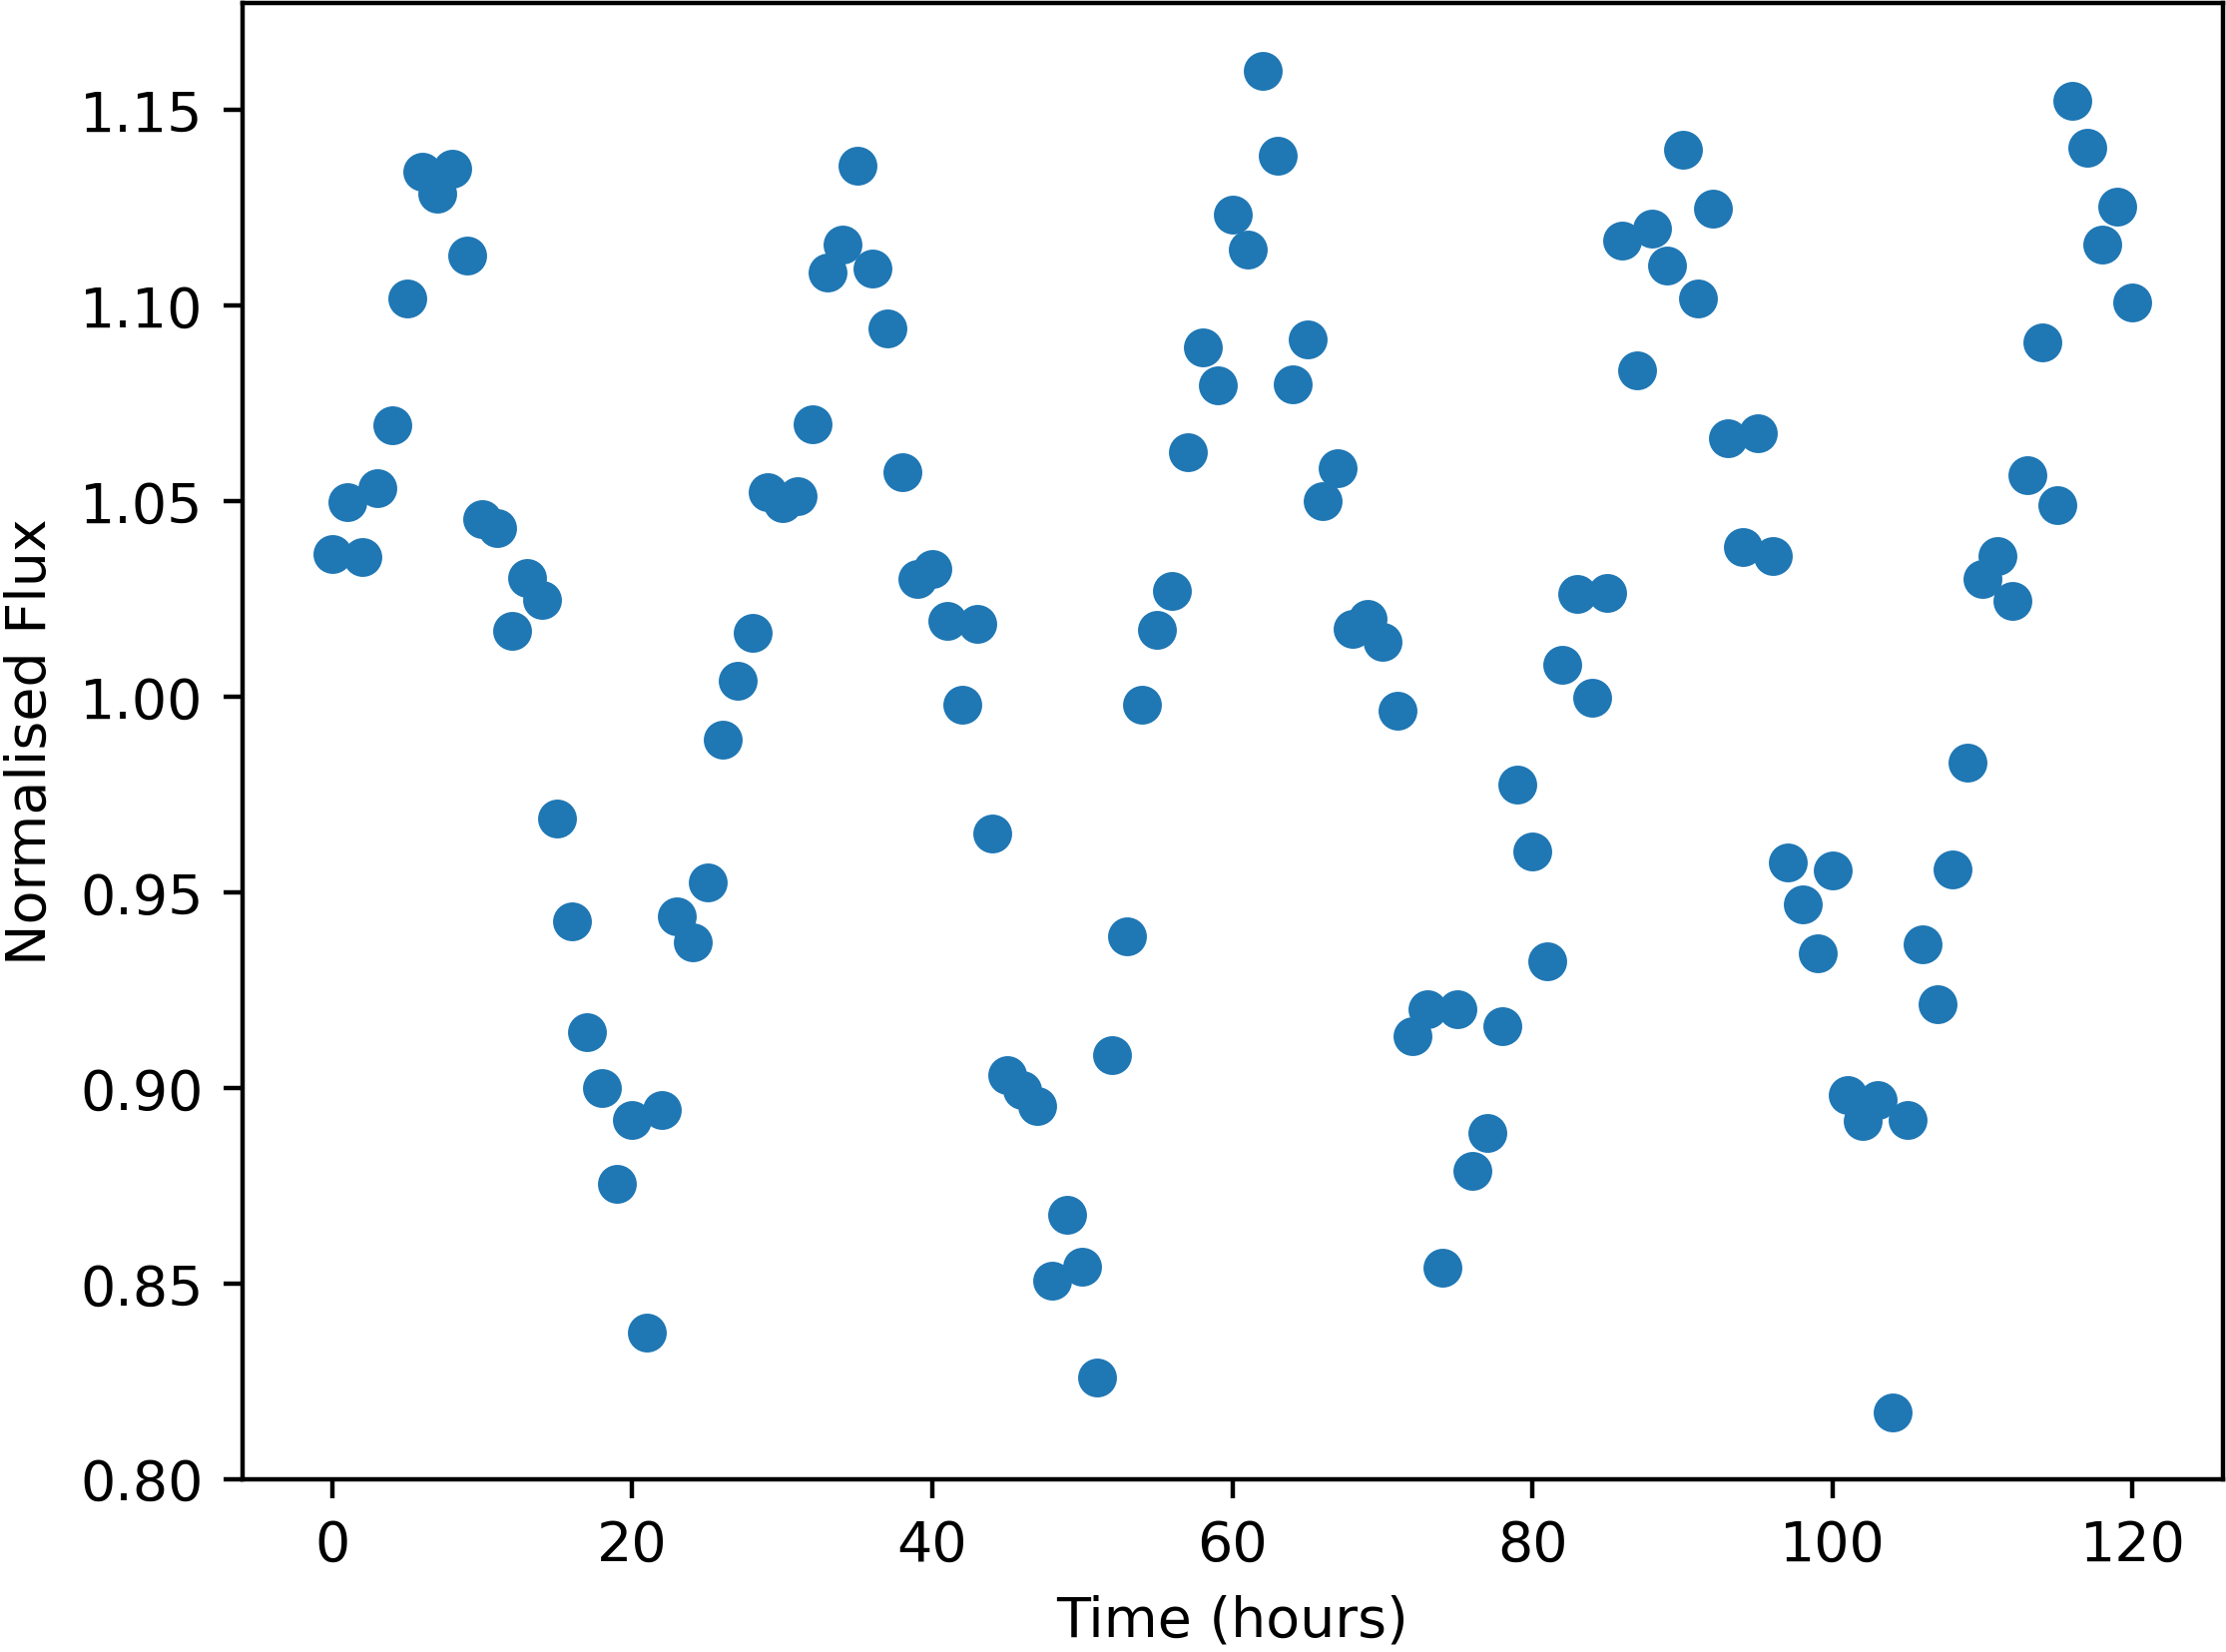

Source data for this figure (header and first rows):
Time, NormalisedFlux
0.0, 1.036
1.0, 1.05
2.0, 1.036
3.0, 1.053
4.0, 1.069
5.0, 1.102
6.0, 1.134
7.0, 1.129
8.0, 1.135
9.0, 1.113
10.0, 1.045
11.0, 1.043
12.0, 1.017
13.0, 1.03
14.0, 1.025
15.0, 0.9687
16.0, 0.9425
17.0, 0.9142
18.0, 0.9
19.0, 0.8755
20.0, 0.8919
21.0, 0.8374
22.0, 0.8943
23.0, 0.9439
24.0, 0.9371
25.0, 0.9525
26.0, 0.9891
27.0, 1.004
28.0, 1.016
29.0, 1.052
30.0, 1.049
31.0, 1.051
32.0, 1.07
33.0, 1.108
34.0, 1.116
35.0, 1.136
36.0, 1.109
37.0, 1.094
38.0, 1.057
39.0, 1.03
40.0, 1.033
41.0, 1.019
42.0, 0.9979
43.0, 1.019
44.0, 0.9651
45.0, 0.9033
46.0, 0.8995
47.0, 0.8953
48.0, 0.8508
49.0, 0.8675
50.0, 0.8542
51.0, 0.8259
52.0, 0.9083
53.0, 0.9387
54.0, 0.998
55.0, 1.017
56.0, 1.027
57.0, 1.063
58.0, 1.089
59.0, 1.08
... 61 more rows
